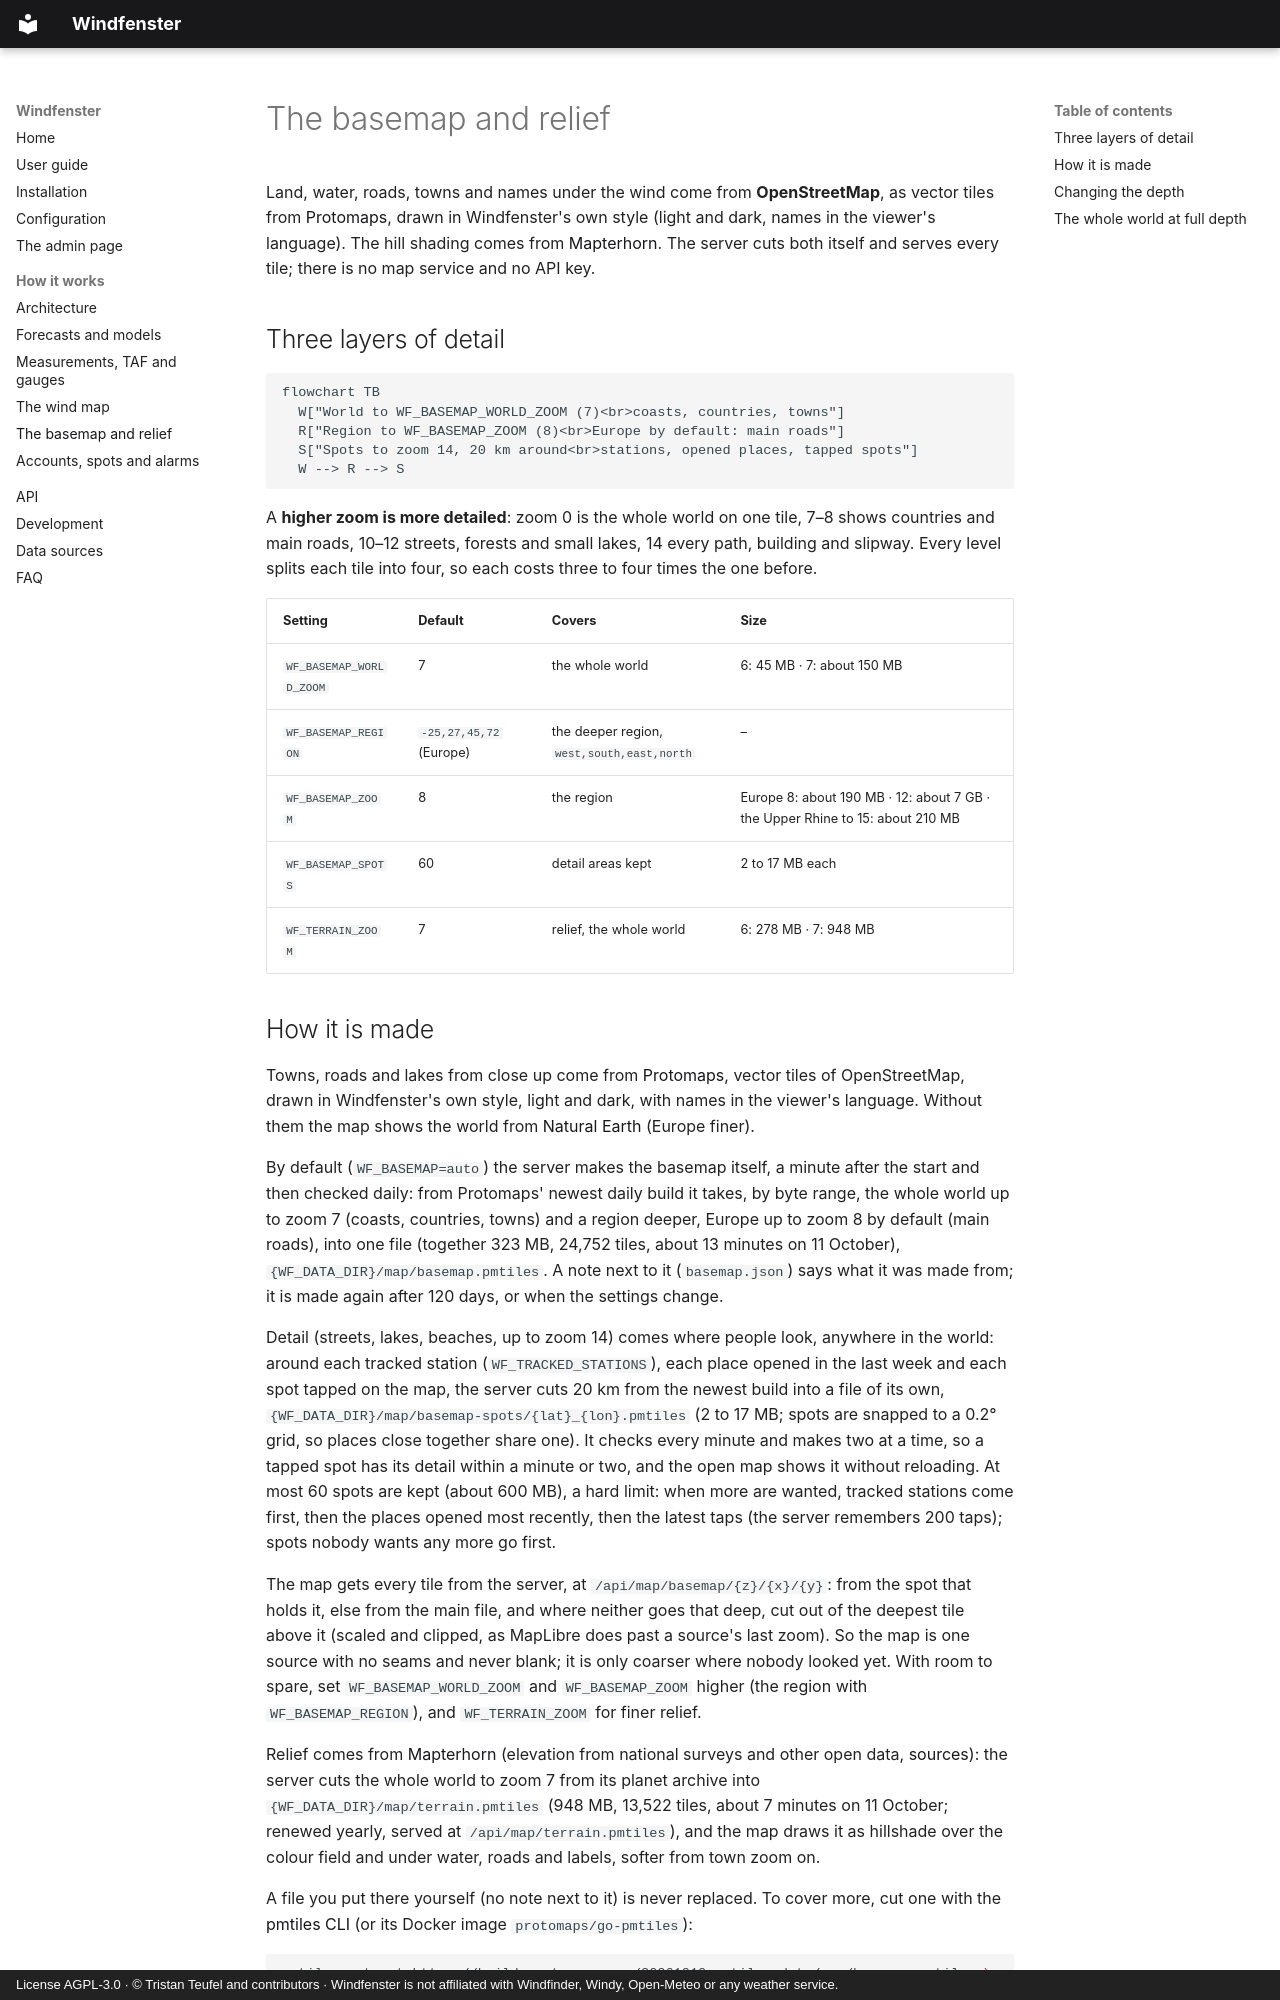

repository: firsttris/windfenster · page: basemap.html · generator: mkdocs · copyright: License AGPL-3.0 · © Tristan Teufel and contributors · Windfenster is not affiliated with Windfinder, Windy, Open-Meteo or any weather service.

---
description: How Windfenster cuts its own vector basemap from OpenStreetMap (Protomaps) and its relief from Mapterhorn, which zoom levels cost how much disk, and how to change them.
---

# The basemap and relief

Land, water, roads, towns and names under the wind come from **OpenStreetMap**, as vector tiles
from [Protomaps](https://protomaps.com/), drawn in Windfenster's own style (light and dark, names
in the viewer's language). The hill shading comes from [Mapterhorn](https://mapterhorn.com/). The
server cuts both itself and serves every tile; there is no map service and no API key.

## Three layers of detail

```mermaid
flowchart TB
  W["World to WF_BASEMAP_WORLD_ZOOM (7)<br>coasts, countries, towns"]
  R["Region to WF_BASEMAP_ZOOM (8)<br>Europe by default: main roads"]
  S["Spots to zoom 14, 20 km around<br>stations, opened places, tapped spots"]
  W --> R --> S
```

A **higher zoom is more detailed**: zoom 0 is the whole world on one tile, 7–8 shows countries and
main roads, 10–12 streets, forests and small lakes, 14 every path, building and slipway. Every
level splits each tile into four, so each costs three to four times the one before.

| Setting | Default | Covers | Size |
|---|---|---|---|
| `WF_BASEMAP_WORLD_ZOOM` | 7 | the whole world | 6: 45 MB · 7: about 150 MB |
| `WF_BASEMAP_REGION` | `-25,27,45,72` (Europe) | the deeper region, `west,south,east,north` | – |
| `WF_BASEMAP_ZOOM` | 8 | the region | Europe 8: about 190 MB · 12: about 7 GB · the Upper Rhine to 15: about 210 MB |
| `WF_BASEMAP_SPOTS` | 60 | detail areas kept | 2 to 17 MB each |
| `WF_TERRAIN_ZOOM` | 7 | relief, the whole world | 6: 278 MB · 7: 948 MB |
